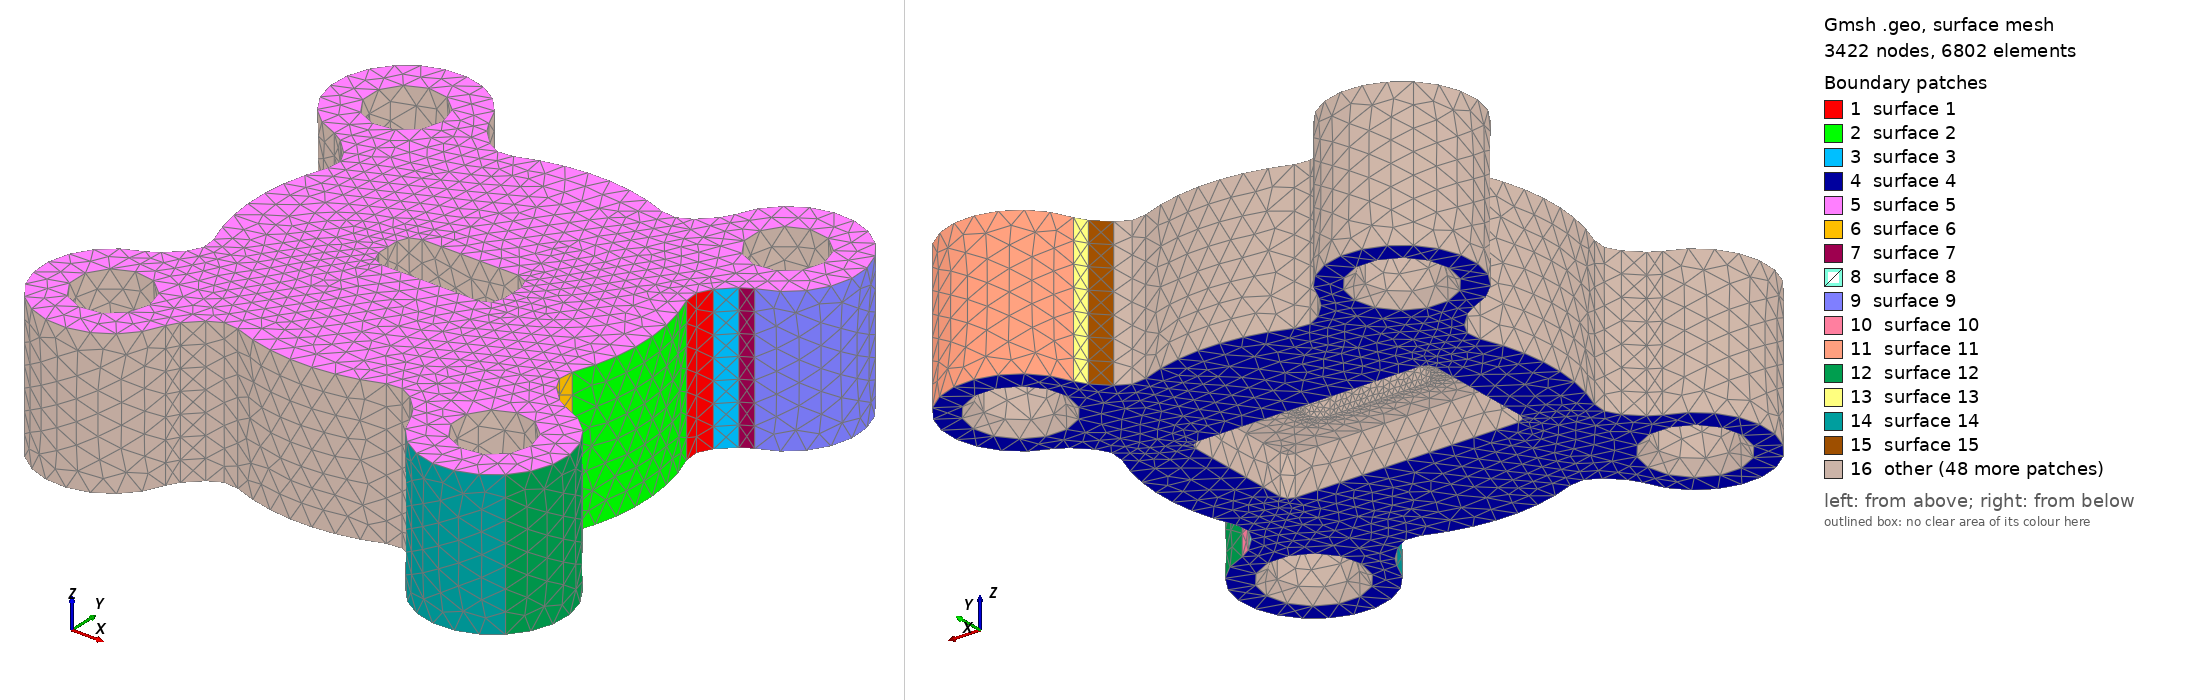

Gmsh geometry script, surface-meshed: 3422 nodes, 6802 surface elements. Boundary patches (legend numbers): 1 surface 1, 2 surface 2, 3 surface 3, 4 surface 4, 5 surface 5, 6 surface 6, 7 surface 7, 8 surface 8, 9 surface 9, 10 surface 10, 11 surface 11, 12 surface 12, 13 surface 13, 14 surface 14, 15 surface 15, 16 other. Left view from above one corner, right view from below the opposite corner. The script declares no physical surfaces, so the legend lists its geometric surfaces. The drawing asked Gmsh for element sizes between 1% and 20% of the model's largest extent; the script's own settings can give other sizes.

=== cast_0.geo (drawn) ===
SetFactory("OpenCASCADE");
Point(102) = {254.06154293, 105.25080715, 0};
Point(103) = {287.32050855, 119.02909463, 0};
Point(104) = {261.86466443, 144.48493875, 0};
Circle(101) = {102, 103, 104};
Point(106) = {282.13344545, 164.75371977, 0};
Line(105) = {104, 106};
Point(108) = {307.58928957, 139.29787565, 0};
Point(109) = {297.63918351, 173.8954968, 0};
Circle(107) = {106, 108, 109};
Point(111) = {270.0, 270.0, 0};
Point(112) = {340.71067812, 340.71067812, 0};
Circle(110) = {109, 111, 112};
Point(114) = {173.8954968, 297.63918351, 0};
Circle(113) = {112, 111, 114};
Point(116) = {139.29787565, 307.58928957, 0};
Point(117) = {164.75371977, 282.13344545, 0};
Circle(115) = {114, 116, 117};
Point(119) = {144.48493875, 261.86466443, 0};
Line(118) = {117, 119};
Point(121) = {119.02909463, 287.32050855, 0};
Point(122) = {105.25080715, 254.06154293, 0};
Circle(120) = {119, 121, 122};
Point(124) = {0.0, 0.0, 0};
Point(125) = {-105.25080715, 254.06154293, 0};
Circle(123) = {122, 124, 125};
Point(127) = {-119.02909463, 287.32050855, 0};
Point(128) = {-144.48493875, 261.86466443, 0};
Circle(126) = {125, 127, 128};
Point(130) = {-164.75371977, 282.13344545, 0};
Line(129) = {128, 130};
Point(132) = {-139.29787565, 307.58928957, 0};
Point(133) = {-173.8954968, 297.63918351, 0};
Circle(131) = {130, 132, 133};
Point(135) = {-270.0, 270.0, 0};
Point(136) = {-340.71067812, 340.71067812, 0};
Circle(134) = {133, 135, 136};
Point(138) = {-297.63918351, 173.8954968, 0};
Circle(137) = {136, 135, 138};
Point(140) = {-307.58928957, 139.29787565, 0};
Point(141) = {-282.13344545, 164.75371977, 0};
Circle(139) = {138, 140, 141};
Point(143) = {-261.86466443, 144.48493875, 0};
Line(142) = {141, 143};
Point(145) = {-287.32050855, 119.02909463, 0};
Point(146) = {-254.06154293, 105.25080715, 0};
Circle(144) = {143, 145, 146};
Point(148) = {-254.06154293, -105.25080715, 0};
Circle(147) = {146, 124, 148};
Point(150) = {-287.32050855, -119.02909463, 0};
Point(151) = {-261.86466443, -144.48493875, 0};
Circle(149) = {148, 150, 151};
Point(153) = {-282.13344545, -164.75371977, 0};
Line(152) = {151, 153};
Point(155) = {-307.58928957, -139.29787565, 0};
Point(156) = {-297.63918351, -173.8954968, 0};
Circle(154) = {153, 155, 156};
Point(158) = {-270.0, -270.0, 0};
Point(159) = {-340.71067812, -340.71067812, 0};
Circle(157) = {156, 158, 159};
Point(161) = {-173.8954968, -297.63918351, 0};
Circle(160) = {159, 158, 161};
Point(163) = {-139.29787565, -307.58928957, 0};
Point(164) = {-164.75371977, -282.13344545, 0};
Circle(162) = {161, 163, 164};
Point(166) = {-144.48493875, -261.86466443, 0};
Line(165) = {164, 166};
Point(168) = {-119.02909463, -287.32050855, 0};
Point(169) = {-105.25080715, -254.06154293, 0};
Circle(167) = {166, 168, 169};
Point(171) = {105.25080715, -254.06154293, 0};
Circle(170) = {169, 124, 171};
Point(173) = {119.02909463, -287.32050855, 0};
Point(174) = {144.48493875, -261.86466443, 0};
Circle(172) = {171, 173, 174};
Point(176) = {164.75371977, -282.13344545, 0};
Line(175) = {174, 176};
Point(178) = {139.29787565, -307.58928957, 0};
Point(179) = {173.8954968, -297.63918351, 0};
Circle(177) = {176, 178, 179};
Point(181) = {270.0, -270.0, 0};
Point(182) = {340.71067812, -340.71067812, 0};
Circle(180) = {179, 181, 182};
Point(184) = {297.63918351, -173.8954968, 0};
Circle(183) = {182, 181, 184};
Point(186) = {307.58928957, -139.29787565, 0};
Point(187) = {282.13344545, -164.75371977, 0};
Circle(185) = {184, 186, 187};
Point(189) = {261.86466443, -144.48493875, 0};
Line(188) = {187, 189};
Point(191) = {287.32050855, -119.02909463, 0};
Point(192) = {254.06154293, -105.25080715, 0};
Circle(190) = {189, 191, 192};
Circle(193) = {192, 124, 102};
Curve Loop(194) = {101,105,107,110,113,115,118,120,123,126,129,131,134,137,139,142,144,147,149,152,154,157,160,162,165,167,170,172,175,177,180,183,185,188,190,193};
Plane Surface(195) = {194};
outerEx[] = Extrude {0,0,205.0} { Surface{195}; };
outer = outerEx[1];
padMark0 = 0;
padMark1 = 1;
padMark2 = 2;
padMark3 = 3;
Cylinder(1196) = {-270.0,-270.0,-1,0,0,207.0,52.0};
Cylinder(1197) = {270.0,-270.0,-1,0,0,207.0,52.0};
Cylinder(1198) = {270.0,270.0,-1,0,0,207.0,52.0};
Cylinder(1199) = {-270.0,270.0,-1,0,0,207.0,52.0};
Cone(1200) = {-270.0,-270.0,-1,0,0,17.0,67.9375,52.0};
Cone(1201) = {270.0,-270.0,-1,0,0,17.0,67.9375,52.0};
Cone(1202) = {270.0,270.0,-1,0,0,17.0,67.9375,52.0};
Cone(1203) = {-270.0,270.0,-1,0,0,17.0,67.9375,52.0};
Point(1205) = {-88.0, -17.0, -1.0};
Point(1206) = {-68.0, -17.0, -1.0};
Point(1207) = {-68.0, -37.0, -1.0};
Circle(1204) = {1205, 1206, 1207};
Point(1209) = {68.0, -37.0, -1.0};
Line(1208) = {1207, 1209};
Point(1211) = {68.0, -17.0, -1.0};
Point(1212) = {88.0, -17.0, -1.0};
Circle(1210) = {1209, 1211, 1212};
Point(1214) = {88.0, 17.0, -1.0};
Line(1213) = {1212, 1214};
Point(1216) = {68.0, 17.0, -1.0};
Point(1217) = {68.0, 37.0, -1.0};
Circle(1215) = {1214, 1216, 1217};
Point(1219) = {-68.0, 37.0, -1.0};
Line(1218) = {1217, 1219};
Point(1221) = {-68.0, 17.0, -1.0};
Point(1222) = {-88.0, 17.0, -1.0};
Circle(1220) = {1219, 1221, 1222};
Line(1223) = {1222, 1205};
Curve Loop(1224) = {1204,1208,1210,1213,1215,1218,1220,1223};
Plane Surface(1225) = {1224};
outletEx[] = Extrude {0,0,207.0} { Surface{1225}; };
outlet = outletEx[1];
bodies[] = BooleanDifference{ Volume{outer}; Delete; }{ Volume{1196,1197,1198,1199,1200,1201,1202,1203,outlet}; Delete; };
Point(10002) = {-170.1, -78.1, -1.0};
Point(10003) = {-158.1, -78.1, -1.0};
Point(10004) = {-158.1, -90.1, -1.0};
Circle(10001) = {10002, 10003, 10004};
Point(10006) = {158.1, -90.1, -1.0};
Line(10005) = {10004, 10006};
Point(10008) = {158.1, -78.1, -1.0};
Point(10009) = {170.1, -78.1, -1.0};
Circle(10007) = {10006, 10008, 10009};
Point(10011) = {170.1, 78.1, -1.0};
Line(10010) = {10009, 10011};
Point(10013) = {158.1, 78.1, -1.0};
Point(10014) = {158.1, 90.1, -1.0};
Circle(10012) = {10011, 10013, 10014};
Point(10016) = {-158.1, 90.1, -1.0};
Line(10015) = {10014, 10016};
Point(10018) = {-158.1, 78.1, -1.0};
Point(10019) = {-170.1, 78.1, -1.0};
Circle(10017) = {10016, 10018, 10019};
Line(10020) = {10019, 10002};
Curve Loop(10021) = {10001,10005,10007,10010,10012,10015,10017,10020};
Plane Surface(10022) = {10021};
pocketEx[] = Extrude {0,0,56.0} { Surface{10022}; };
pocket = pocketEx[1];
casting[] = BooleanDifference{ Volume{bodies[]}; Delete; }{ Volume{pocket}; Delete; };
Mesh.MeshSizeMax=32.0; Mesh.MeshSizeFromPoints=0; Mesh.MeshSizeFromCurvature=8;
Mesh.MeshSizeExtendFromBoundary=0; Mesh.SecondOrderLinear=1; Mesh.RandomSeed=42;
Field[1]=MathEval; Field[1].F="8.0+(32.0-8.0)*Min(1,Max(Max(0,Abs(x)-103.0),Max(Max(0,Abs(y)-47),Abs(z-55)*.5))/20)"; Background Field=1;
